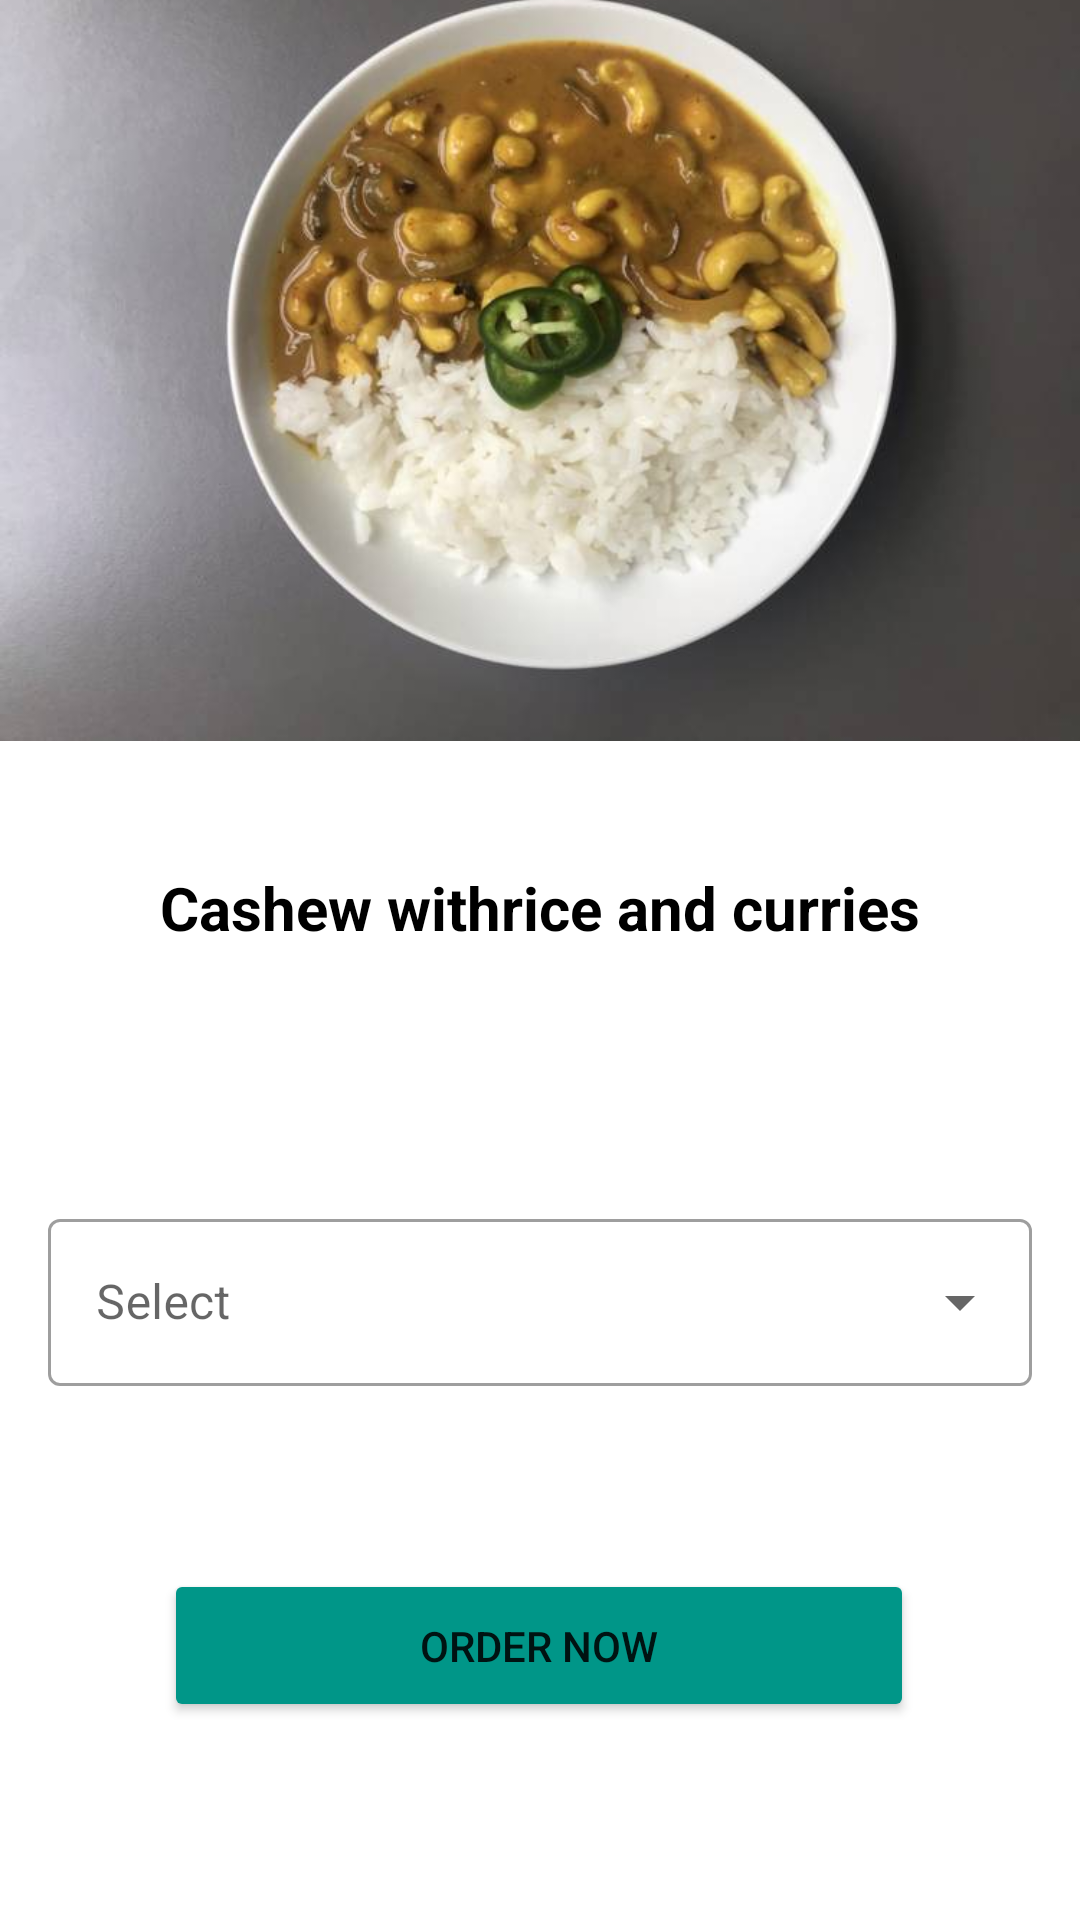

Reconstruct the res/layout file that produces this screen, plus the resources it refers to.
<!-- AndroidManifest.xml: application theme Theme.OnlineApp -->
<!-- res/layout/activity_cashew.xml -->
<?xml version="1.0" encoding="utf-8"?>
<androidx.constraintlayout.widget.ConstraintLayout xmlns:android="http://schemas.android.com/apk/res/android"
    xmlns:app="http://schemas.android.com/apk/res-auto"
    xmlns:tools="http://schemas.android.com/tools"
    android:layout_width="match_parent"
    android:layout_height="match_parent"
    tools:context=".cashew">


    <ImageView
        android:id="@+id/imageView15"
        android:layout_width="wrap_content"
        android:layout_height="wrap_content"
        android:layout_marginTop="-170dp"
        android:layout_marginBottom="420dp"
        app:layout_constraintBottom_toBottomOf="parent"
        app:layout_constraintEnd_toEndOf="parent"
        app:layout_constraintHorizontal_bias="0.0"
        app:layout_constraintStart_toStartOf="parent"
        app:layout_constraintTop_toTopOf="parent"
        app:layout_constraintVertical_bias="0.0"
        app:srcCompat="@drawable/ch1" />

    <TextView
        android:id="@+id/textView3"
        android:layout_width="335dp"
        android:layout_height="62dp"

        android:text="Cashew withrice and curries"

       

        android:textAlignment="center"
        android:textColor="@color/black"
        android:textColorHighlight="#100F0F"
        android:textColorLink="#151414"
        android:textSize="20sp"
        android:textStyle="bold"
        app:layout_constraintBottom_toBottomOf="parent"
        app:layout_constraintEnd_toEndOf="parent"
        app:layout_constraintStart_toStartOf="parent"
        app:layout_constraintTop_toTopOf="parent" />


    <Button
        android:id="@+id/button6"
        android:layout_width="250dp"
        android:layout_height="51dp"
        android:onClick="showAlert"
        android:backgroundTint="#009688"
        android:text="Order now"
        app:cornerRadius="15sp"
        app:layout_constraintBottom_toBottomOf="parent"
        app:layout_constraintEnd_toEndOf="parent"
        app:layout_constraintHorizontal_bias="0.496"
        app:layout_constraintStart_toStartOf="parent"
        app:layout_constraintTop_toBottomOf="@+id/textView3"
        app:layout_constraintVertical_bias="0.723" />


    <com.google.android.material.textfield.TextInputLayout
        android:id="@+id/textInputLayout"
        style="@style/Widget.MaterialComponents.TextInputLayout.OutlinedBox.ExposedDropdownMenu"
        android:layout_width="0dp"
        android:layout_height="wrap_content"
        android:layout_margin="16dp"
        android:layout_marginStart="16dp"
        android:layout_marginTop="130dp"
        android:layout_marginEnd="16dp"
        android:layout_marginBottom="127dp"
        android:hint="Select"
        app:layout_constraintBottom_toBottomOf="@+id/button6"
        app:layout_constraintEnd_toEndOf="parent"
        app:layout_constraintStart_toStartOf="parent"
        app:layout_constraintTop_toTopOf="@+id/textView3"
        tools:ignore="MissingConstraints">

        <AutoCompleteTextView
            android:id="@+id/auto_complete_text"
            android:layout_width="match_parent"
            android:layout_height="wrap_content"
            android:inputType="none"
            tools:layout_editor_absoluteX="16dp"
            tools:layout_editor_absoluteY="465dp" />


    </com.google.android.material.textfield.TextInputLayout>


</androidx.constraintlayout.widget.ConstraintLayout>
<!-- resources referenced by this layout -->
<resources>
  <!-- drawable ch1: jpg bitmap (drawable, 32167 bytes) -->
  <style name="Theme.OnlineApp" parent="Theme.MaterialComponents.DayNight.DarkActionBar">
          
          <item name="colorPrimary">@color/teal_700</item>
  
          <item name="colorPrimaryVariant">@color/teal_700</item>
  
          
  
          <item name="colorOnPrimary">@color/white</item>
          
          <item name="colorSecondary">@color/teal_200</item>
          <item name="colorSecondaryVariant">@color/teal_700</item>
          <item name="colorOnSecondary">@color/black</item>
          
          <item name="android:statusBarColor" tools:targetApi="l">?attr/colorPrimaryVariant</item>
          
      </style>
  <!-- not gathered from this repository: default colours our renderer supplied (Android Studio template values) -->
  <color name="teal_200">#FF03DAC5</color>
  <color name="teal_700">#FF018786</color>
  <color name="black">#FF000000</color>
  <color name="white">#FFFFFFFF</color>
</resources>
